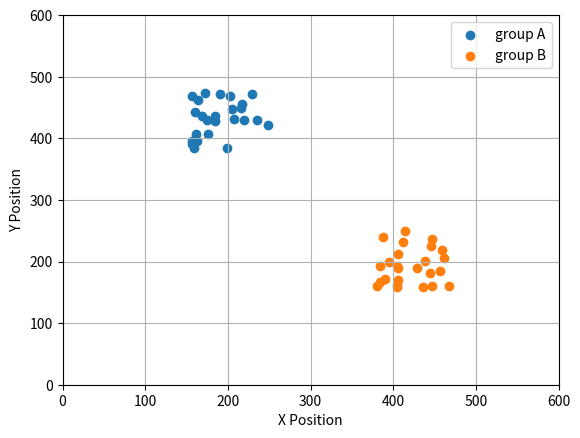

Here is the Python script that generated this plot:
import numpy as np
import matplotlib.pyplot as plt

fig, ax = plt.subplots()
n = 50
X = list()

X = list()
Y = list()
for i in range(n):
    if i % 2 == 0:
        x = np.random.randint(150, 250)
        y = np.random.randint(380, 480)
        X.append([x, y])
    else:
        x = np.random.randint(380, 480)
        y = np.random.randint(150, 250)
        Y.append([x, y])

# 离群点的特殊的一只羊,在目标区域
X = np.array(X)
Y = np.array(Y)

plt.scatter(X[:, 0], X[:, 1], label="group A")
plt.scatter(Y[:, 0], Y[:, 1], label="group B")
rangex = np.arange(0, 700, 100)

plt.xlabel("X Position")
plt.ylabel("Y Position")
plt.legend()
plt.xticks(rangex)
plt.yticks(rangex)
plt.grid()
plt.show()
fig.savefig("E:\\我的坚果云\\latex\\doubleDistSum\\pics\\subgroup_init.pdf", dpi=600, format='pdf')